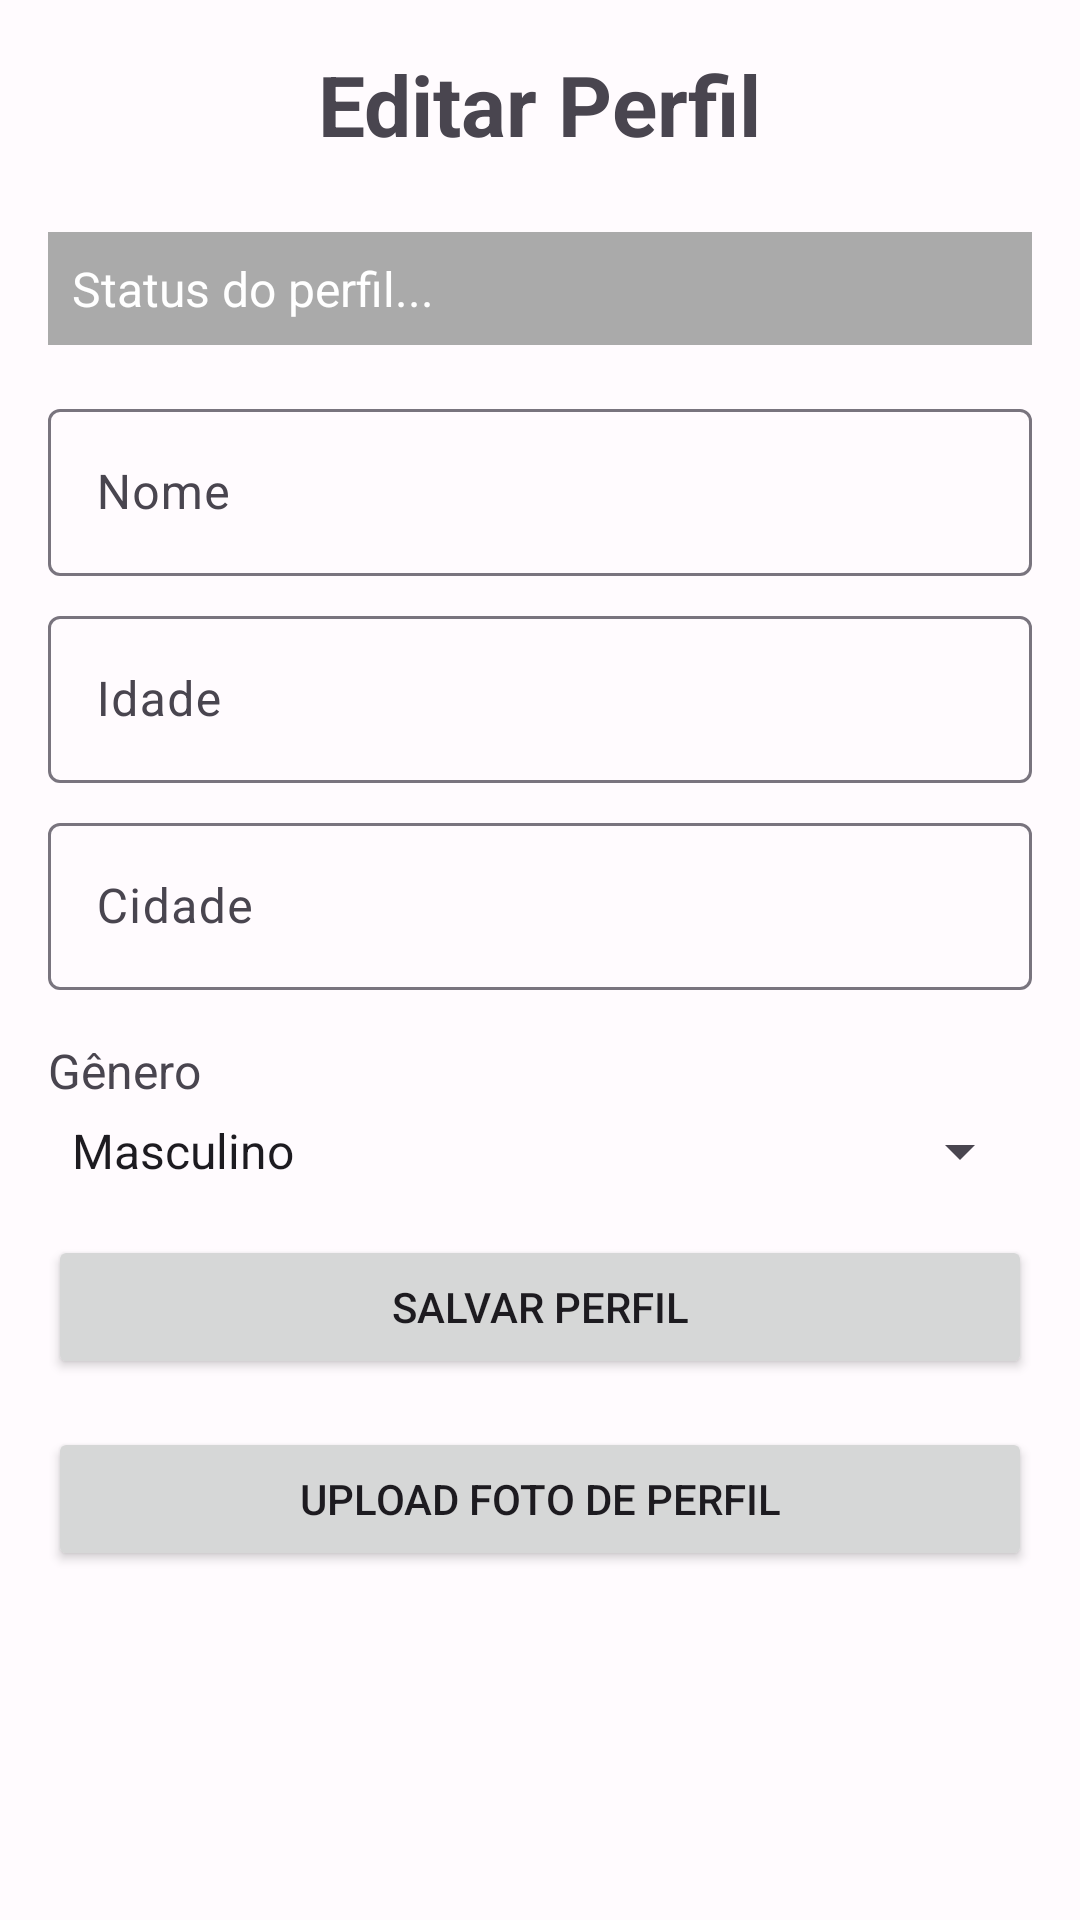

Android layout source for this screen:
<!-- AndroidManifest.xml: application theme Theme.Alquimia -->
<!-- res/layout/fragment_edit_profile.xml -->
<?xml version="1.0" encoding="utf-8"?>
<ScrollView xmlns:android="http://schemas.android.com/apk/res/android"
    xmlns:tools="http://schemas.android.com/tools"
    android:layout_width="match_parent"
    android:layout_height="match_parent"
    tools:context=".ui.fragments.EditProfileFragment">

    <LinearLayout
        android:layout_width="match_parent"
        android:layout_height="wrap_content"
        android:orientation="vertical"
        android:gravity="center_horizontal"
        android:padding="16dp">

        <TextView
            android:layout_width="wrap_content"
            android:layout_height="wrap_content"
            android:text="Editar Perfil"
            android:textSize="28sp"
            android:textStyle="bold"
            android:layout_marginBottom="24dp"/>

        <TextView
            android:id="@+id/tv_profile_status"
            android:layout_width="match_parent"
            android:layout_height="wrap_content"
            android:textSize="16sp"
            android:text="Status do perfil..."
            android:padding="8dp"
            android:background="@android:color/darker_gray"
            android:textColor="@android:color/white"
            android:layout_marginBottom="16dp"/>

        <com.google.android.material.textfield.TextInputLayout
            android:layout_width="match_parent"
            android:layout_height="wrap_content"
            android:layout_marginBottom="8dp"
            android:hint="Nome">
            <com.google.android.material.textfield.TextInputEditText
                android:id="@+id/et_name"
                android:layout_width="match_parent"
                android:layout_height="wrap_content"
                android:inputType="textPersonName"/>
        </com.google.android.material.textfield.TextInputLayout>

        <com.google.android.material.textfield.TextInputLayout
            android:layout_width="match_parent"
            android:layout_height="wrap_content"
            android:layout_marginBottom="8dp"
            android:hint="Idade">
            <com.google.android.material.textfield.TextInputEditText
                android:id="@+id/et_age"
                android:layout_width="match_parent"
                android:layout_height="wrap_content"
                android:inputType="number"/>
        </com.google.android.material.textfield.TextInputLayout>

        <com.google.android.material.textfield.TextInputLayout
            android:layout_width="match_parent"
            android:layout_height="wrap_content"
            android:layout_marginBottom="8dp"
            android:hint="Cidade">
            <com.google.android.material.textfield.TextInputEditText
                android:id="@+id/et_city"
                android:layout_width="match_parent"
                android:layout_height="wrap_content"
                android:inputType="textCapWords"/>
        </com.google.android.material.textfield.TextInputLayout>

        <TextView
            android:layout_width="match_parent"
            android:layout_height="wrap_content"
            android:text="Gênero"
            android:textSize="16sp"
            android:layout_marginTop="8dp"
            android:layout_marginBottom="4dp"/>

        <Spinner
            android:id="@+id/spinner_gender"
            android:layout_width="match_parent"
            android:layout_height="wrap_content"
            android:layout_marginBottom="16dp"
            android:entries="@array/gender_options"/>

        <Button
            android:id="@+id/btn_save_profile"
            android:layout_width="match_parent"
            android:layout_height="wrap_content"
            android:text="Salvar Perfil"
            android:layout_marginBottom="16dp"/>

        <Button
            android:id="@+id/btn_upload_picture"
            android:layout_width="match_parent"
            android:layout_height="wrap_content"
            android:text="Upload Foto de Perfil"/>

    </LinearLayout>
</ScrollView>
<!-- resources referenced by this layout -->
<resources>
  <string-array name="gender_options">
          <item>Masculino</item>
          <item>Feminino</item>
          <item>Não Informado</item>
      </string-array>
  <style name="Theme.Alquimia" parent="Theme.Material3.DayNight.NoActionBar">
          
          <item name="colorPrimary">@color/primary</item>
          <item name="colorOnPrimary">@color/on_primary</item>
          <item name="colorPrimaryContainer">@color/primary_container</item>
          <item name="colorOnPrimaryContainer">@color/on_primary_container</item>
          <item name="colorSecondary">@color/secondary</item>
          <item name="colorOnSecondary">@color/on_secondary</item>
          <item name="colorSecondaryContainer">@color/secondary_container</item>
          <item name="colorOnSecondaryContainer">@color/on_secondary_container</item>
          <item name="colorTertiary">@color/tertiary</item>
          <item name="colorOnTertiary">@color/on_tertiary</item>
          <item name="colorTertiaryContainer">@color/tertiary_container</item>
          <item name="colorOnTertiaryContainer">@color/on_tertiary_container</item>
          <item name="colorError">@color/error</item>
          <item name="colorOnError">@color/on_error</item>
          <item name="colorErrorContainer">@color/error_container</item>
          <item name="colorOnErrorContainer">@color/on_error_container</item>
          <item name="android:colorBackground">@color/background</item>
          <item name="colorOnBackground">@color/on_background</item>
          <item name="colorSurface">@color/surface</item>
          <item name="colorOnSurface">@color/on_surface</item>
          <item name="colorSurfaceVariant">@color/surface_variant</item>
          <item name="colorOnSurfaceVariant">@color/on_surface_variant</item>
          <item name="colorOutline">@color/outline</item>
  
          
          <item name="android:statusBarColor">?attr/colorPrimaryVariant</item>
          
          <item name="android:windowLightStatusBar">true</item>
      </style>
  <color name="primary">#7B2CBF</color>
  <color name="on_primary">#FFFFFF</color>
  <color name="primary_container">#E6D7FF</color>
  <color name="on_primary_container">#2E0A5B</color>
  <color name="secondary">#8D6E63</color>
  <color name="on_secondary">#FFFFFF</color>
  <color name="secondary_container">#D4C5B9</color>
  <color name="on_secondary_container">#3E2723</color>
  <color name="tertiary">#2E7D32</color>
  <color name="on_tertiary">#FFFFFF</color>
  <color name="tertiary_container">#B8E6B8</color>
  <color name="on_tertiary_container">#1B5E20</color>
  <color name="error">#BA1A1A</color>
  <color name="on_error">#FFFFFF</color>
  <color name="error_container">#FFDAD6</color>
  <color name="on_error_container">#410002</color>
  <color name="background">#FFFBFE</color>
  <color name="on_background">#1C1B1F</color>
  <color name="surface">#FFFBFE</color>
  <color name="on_surface">#1C1B1F</color>
  <color name="surface_variant">#E7E0EC</color>
  <color name="on_surface_variant">#49454F</color>
  <color name="outline">#79747E</color>
</resources>
